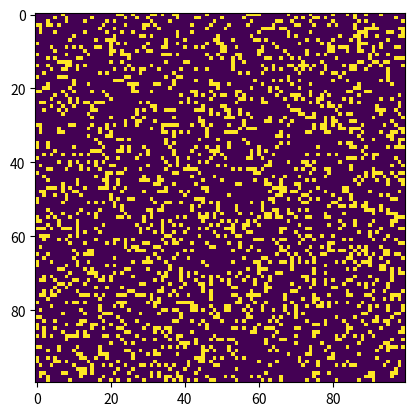

Source code (Python):
"""
life.py 

A simple Python/matplotlib implementation of Conway's Game of Life.
"""
from timeit import default_timer as timer
import matplotlib.pyplot as plt
import sys, argparse
import numpy as np
import matplotlib.pyplot as plt 
import matplotlib.animation as animation

ON = 255
OFF = 0
vals = [ON, OFF]
#@profile
def randomGrid(N):
    """returns a grid of NxN random values"""
    return np.random.choice(vals, N*N, p=[0.2, 0.8]).reshape(N, N)
    
#@profile
def addGlider(i, j, grid):
    """adds a glider with top left cell at (i, j)"""
    glider = np.array([[0,    0, 255], 
                       [255,  0, 255], 
                       [0,  255, 255]])
    grid[i:i+3, j:j+3] = glider
##@profile
def addGosperGliderGun(i, j, grid):
    """adds a Gosper Glider Gun with top left cell at (i, j)"""
    gun = np.zeros(11*38).reshape(11, 38)

    gun[5][1] = gun[5][2] = 255
    gun[6][1] = gun[6][2] = 255

    gun[3][13] = gun[3][14] = 255
    gun[4][12] = gun[4][16] = 255
    gun[5][11] = gun[5][17] = 255
    gun[6][11] = gun[6][15] = gun[6][17] = gun[6][18] = 255
    gun[7][11] = gun[7][17] = 255
    gun[8][12] = gun[8][16] = 255
    gun[9][13] = gun[9][14] = 255

    gun[1][25] = 255
    gun[2][23] = gun[2][25] = 255
    gun[3][21] = gun[3][22] = 255
    gun[4][21] = gun[4][22] = 255
    gun[5][21] = gun[5][22] = 255
    gun[6][23] = gun[6][25] = 255
    gun[7][25] = 255

    gun[3][35] = gun[3][36] = 255
    gun[4][35] = gun[4][36] = 255

    grid[i:i+11, j:j+38] = gun

#@profile
def update(frameNum, img, grid, N):
    # copy grid since we require 8 neighbors for calculation
    # and we go line by line 
    newGrid = grid.copy()
    """for i in range(N):
        for j in range(N):
            # compute 8-neghbor sum
            # using toroidal boundary conditions - x and y wrap around 
            # so that the simulaton takes place on a toroidal surface. 
            total = int((grid[i, (j-1)%N] + grid[i, (j+1)%N] + 
                         grid[(i-1)%N, j] + grid[(i+1)%N, j] + 
                         grid[(i-1)%N, (j-1)%N] + grid[(i-1)%N, (j+1)%N] + 
                         grid[(i+1)%N, (j-1)%N] + grid[(i+1)%N, (j+1)%N])/255)
            # apply Conway's rules
            if grid[i, j]  == ON:
                if (total < 2) or (total > 3):
                    newGrid[i, j] = OFF
            else:
                if total == 3:
                    newGrid[i, j] = ON"""
    N = (grid[0:-2, 0:-2] + grid[0:-2, 1:-1] + grid[0:-2, 2:] +
         grid[1:-1, 0:-2]                    + grid[1:-1, 2:] +
         grid[2:  , 0:-2] + grid[2:  , 1:-1] + grid[2:  , 2:])
   
    birth = (N == 3) & (grid[1:-1, 1:-1] == OFF)
    survive = ((N == 2) | (N == 3)) & (grid[1:-1, 1:-1] == ON)
    grid[...] = 0
    grid[1:-1, 1:-1][birth | survive] = ON
    newGrid[grid==ON] = ON
    
    """
    N[1:-1,1:-1] += (grid[ :-2, :-2] + grid[ :-2,1:-1] + grid[ :-2,2:]+
                    grid[1:-1, :-2]                   + grid[1:-1,2:]+
                    grid[2:  , :-2] + grid[2:  ,1:-1] + grid[2:  ,2:])
    birth = (N==3) & (newGrid[1:-1,1:-1]==OFF)
    survive = ((N==2) | (N==3))[1:-1,1:-1] & (newGrid[1:-1,1:-1]==ON)
    newGrid[...] = ON
    newGrid[1:-1,1:-1][survive] = OFF
    newGrid[1:-1,1:-1][birth] = ON """
    
    
    img.set_data(newGrid)
    grid[:] = newGrid[:]
    return img,

# main() function
#@profile
def main(N):
    # Command line args are in sys.argv[1], sys.argv[2] ..
    # sys.argv[0] is the script name itself and can be ignored
    # parse arguments
    parser = argparse.ArgumentParser(description="Runs Conway's Game of Life simulation.")
  # add arguments
    parser.add_argument('--grid-size', dest='N', required=False)
    parser.add_argument('--mov-file', dest='movfile', required=False)
    parser.add_argument('--interval', dest='interval', required=False)
    parser.add_argument('--glider', action='store_true', required=False)
    parser.add_argument('--gosper', action='store_true', required=False)
    args = parser.parse_args()
    
    # set grid size
    if args.N and int(args.N) > 8:
        N = int(args.N)
        
    # set animation update interval
    updateInterval = 50
    if args.interval:
        updateInterval = int(args.interval)

    # declare grid
    grid = np.array([])
    # check if "glider" demo flag is specified
    if args.glider:
        grid = np.zeros(N*N).reshape(N, N)
        addGlider(1, 1, grid)
    elif args.gosper:
        grid = np.zeros(N*N).reshape(N, N)
        addGosperGliderGun(10, 10, grid)
    else:
        # populate grid with random on/off - more off than on
        grid = randomGrid(N)

    # set up animation
    print(grid)
    fig, ax = plt.subplots()
    img = ax.imshow(grid, interpolation='nearest')
    #update(0, img, grid, N)
    ani = animation.FuncAnimation(fig, update, fargs=(img, grid, N, ),
                                  frames = 10,
                                  interval=updateInterval,
                                  save_count=50)

    # # of frames? 
    # set output file
    if args.movfile:
        ani.save(args.movfile, fps=30, extra_args=['-vcodec', 'libx264'])

    plt.show()



    
# call main
if __name__ == '__main__':
    main(100)
